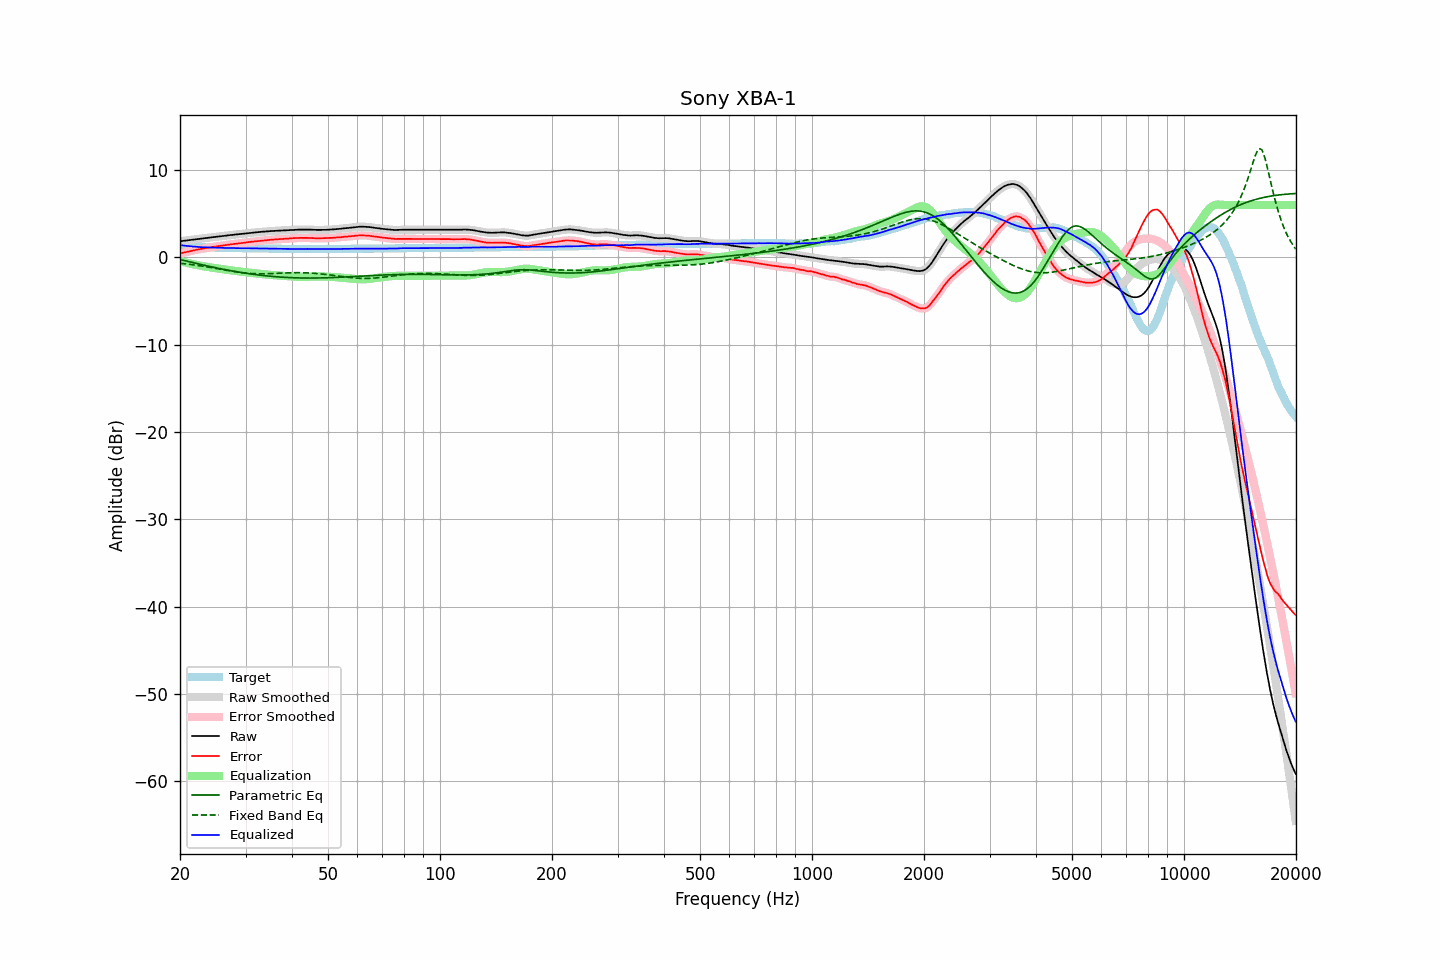

Values plotted in this chart, from the file beside it:
frequency, raw, error, smoothed, error_smoothed, equalization, parametric_eq, fixed_band_eq, equalized_raw, equalized_smoothed, target
20.00, 1.84, 0.44, 1.84, 0.44, -0.43, -0.24, -0.68, 1.41, 1.41, 1.41
20.20, 1.86, 0.49, 1.87, 0.48, -0.48, -0.29, -0.70, 1.38, 1.38, 1.38
20.40, 1.88, 0.53, 1.89, 0.53, -0.53, -0.33, -0.72, 1.36, 1.36, 1.36
20.61, 1.91, 0.58, 1.91, 0.57, -0.57, -0.38, -0.74, 1.34, 1.34, 1.34
20.81, 1.93, 0.62, 1.93, 0.62, -0.62, -0.42, -0.76, 1.32, 1.32, 1.32
21.02, 1.95, 0.66, 1.96, 0.66, -0.66, -0.47, -0.78, 1.29, 1.30, 1.30
21.23, 1.98, 0.71, 1.98, 0.70, -0.70, -0.51, -0.80, 1.28, 1.28, 1.28
21.44, 2.00, 0.75, 2.00, 0.75, -0.75, -0.56, -0.83, 1.26, 1.26, 1.26
21.66, 2.02, 0.79, 2.03, 0.79, -0.79, -0.60, -0.85, 1.24, 1.24, 1.24
21.87, 2.05, 0.83, 2.05, 0.83, -0.82, -0.65, -0.87, 1.23, 1.23, 1.23
22.09, 2.07, 0.87, 2.07, 0.86, -0.86, -0.69, -0.90, 1.21, 1.21, 1.21
22.31, 2.09, 0.90, 2.10, 0.90, -0.90, -0.73, -0.93, 1.20, 1.20, 1.20
22.54, 2.11, 0.93, 2.12, 0.93, -0.93, -0.78, -0.95, 1.18, 1.19, 1.19
22.76, 2.14, 0.97, 2.14, 0.96, -0.97, -0.82, -0.98, 1.18, 1.17, 1.18
22.99, 2.16, 1.00, 2.16, 1.00, -1.00, -0.86, -1.01, 1.17, 1.17, 1.17
23.22, 2.18, 1.03, 2.19, 1.03, -1.03, -0.90, -1.04, 1.16, 1.16, 1.16
23.45, 2.21, 1.07, 2.21, 1.06, -1.06, -0.94, -1.07, 1.15, 1.15, 1.15
23.69, 2.23, 1.10, 2.23, 1.09, -1.09, -0.98, -1.10, 1.14, 1.14, 1.14
23.92, 2.25, 1.12, 2.26, 1.12, -1.12, -1.03, -1.13, 1.14, 1.14, 1.14
24.16, 2.27, 1.15, 2.28, 1.15, -1.15, -1.07, -1.16, 1.13, 1.13, 1.13
24.40, 2.30, 1.18, 2.30, 1.17, -1.18, -1.10, -1.19, 1.13, 1.12, 1.13
24.65, 2.32, 1.21, 2.32, 1.20, -1.21, -1.14, -1.22, 1.12, 1.12, 1.12
24.89, 2.34, 1.23, 2.35, 1.23, -1.23, -1.18, -1.25, 1.11, 1.11, 1.12
25.14, 2.37, 1.26, 2.37, 1.26, -1.26, -1.22, -1.29, 1.11, 1.11, 1.11
25.39, 2.40, 1.30, 2.39, 1.29, -1.29, -1.26, -1.32, 1.11, 1.10, 1.10
25.65, 2.41, 1.32, 2.41, 1.32, -1.31, -1.30, -1.35, 1.10, 1.10, 1.10
25.91, 2.43, 1.35, 2.43, 1.34, -1.34, -1.33, -1.38, 1.09, 1.09, 1.09
26.16, 2.45, 1.37, 2.46, 1.37, -1.37, -1.37, -1.42, 1.09, 1.09, 1.09
26.43, 2.47, 1.39, 2.48, 1.39, -1.40, -1.41, -1.45, 1.08, 1.08, 1.09
26.69, 2.50, 1.43, 2.50, 1.42, -1.42, -1.44, -1.48, 1.08, 1.08, 1.08
26.96, 2.52, 1.45, 2.52, 1.45, -1.45, -1.48, -1.52, 1.08, 1.08, 1.08
27.23, 2.54, 1.48, 2.55, 1.47, -1.47, -1.51, -1.55, 1.07, 1.07, 1.07
27.50, 2.56, 1.50, 2.56, 1.50, -1.50, -1.54, -1.58, 1.07, 1.07, 1.07
27.77, 2.58, 1.52, 2.58, 1.52, -1.52, -1.58, -1.61, 1.06, 1.06, 1.07
28.05, 2.60, 1.55, 2.60, 1.54, -1.54, -1.61, -1.64, 1.06, 1.06, 1.06
28.33, 2.62, 1.57, 2.62, 1.57, -1.57, -1.64, -1.67, 1.06, 1.06, 1.06
28.62, 2.64, 1.59, 2.64, 1.59, -1.59, -1.67, -1.69, 1.06, 1.06, 1.06
28.90, 2.66, 1.62, 2.66, 1.61, -1.61, -1.70, -1.72, 1.05, 1.05, 1.05
29.19, 2.68, 1.64, 2.68, 1.63, -1.64, -1.73, -1.74, 1.05, 1.05, 1.05
29.48, 2.70, 1.66, 2.71, 1.66, -1.66, -1.76, -1.76, 1.05, 1.05, 1.05
29.78, 2.72, 1.68, 2.73, 1.68, -1.68, -1.79, -1.79, 1.04, 1.04, 1.05
30.08, 2.75, 1.71, 2.75, 1.71, -1.71, -1.82, -1.80, 1.05, 1.04, 1.05
30.38, 2.77, 1.74, 2.77, 1.73, -1.73, -1.85, -1.82, 1.05, 1.05, 1.04
30.68, 2.79, 1.76, 2.79, 1.75, -1.75, -1.88, -1.84, 1.04, 1.04, 1.04
30.99, 2.81, 1.78, 2.81, 1.77, -1.77, -1.90, -1.85, 1.04, 1.04, 1.04
31.30, 2.82, 1.79, 2.83, 1.79, -1.79, -1.93, -1.86, 1.03, 1.04, 1.04
31.61, 2.84, 1.82, 2.84, 1.81, -1.81, -1.95, -1.87, 1.03, 1.03, 1.03
31.93, 2.86, 1.84, 2.86, 1.83, -1.83, -1.98, -1.88, 1.03, 1.03, 1.03
32.24, 2.87, 1.85, 2.88, 1.85, -1.86, -2.00, -1.88, 1.02, 1.02, 1.03
32.57, 2.89, 1.88, 2.90, 1.87, -1.87, -2.02, -1.88, 1.02, 1.02, 1.02
32.89, 2.91, 1.90, 2.91, 1.89, -1.89, -2.05, -1.89, 1.02, 1.02, 1.02
33.22, 2.93, 1.92, 2.93, 1.92, -1.91, -2.07, -1.89, 1.02, 1.02, 1.02
33.55, 2.94, 1.94, 2.95, 1.94, -1.93, -2.09, -1.88, 1.01, 1.02, 1.01
33.89, 2.96, 1.96, 2.96, 1.95, -1.95, -2.11, -1.88, 1.01, 1.01, 1.01
34.23, 2.97, 1.97, 2.97, 1.97, -1.97, -2.13, -1.88, 1.00, 1.00, 1.01
34.57, 2.98, 1.99, 2.99, 1.99, -1.99, -2.14, -1.87, 1.00, 1.00, 1.00
34.92, 3.00, 2.01, 3.00, 2.00, -2.00, -2.16, -1.87, 1.00, 1.00, 1.00
35.27, 3.01, 2.02, 3.01, 2.02, -2.02, -2.18, -1.86, 0.99, 0.99, 1.00
35.62, 3.02, 2.04, 3.03, 2.04, -2.04, -2.20, -1.85, 0.99, 0.99, 0.99
35.97, 3.04, 2.06, 3.04, 2.05, -2.05, -2.21, -1.84, 0.99, 0.99, 0.99
... 635 more rows
